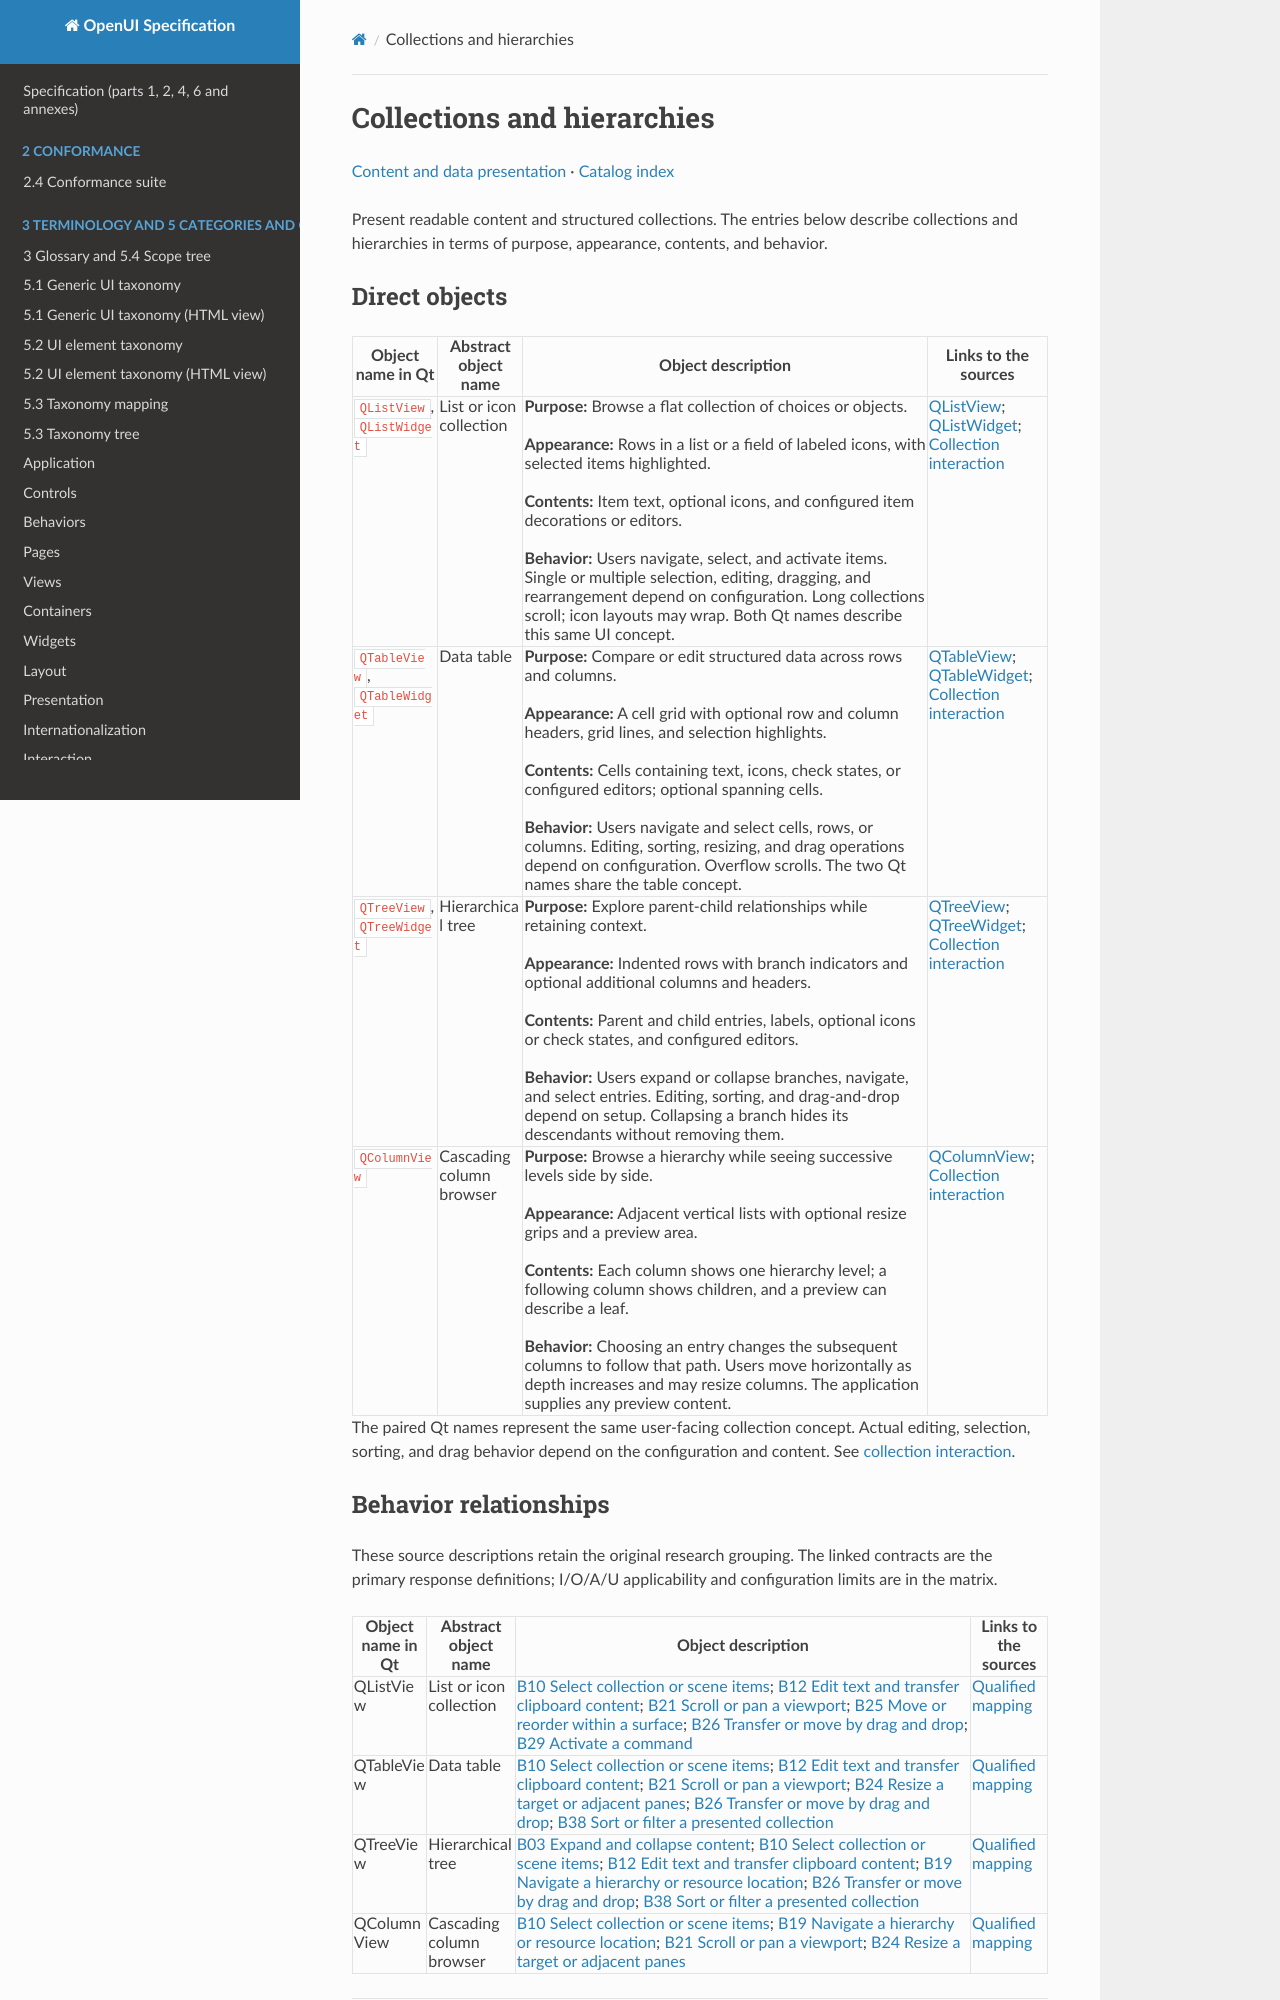

repository: shlomoa/openui-spec · page: survey/qt/categories/content-and-data/collections-and-hierarchies/index.html · generator: mkdocs

# Collections and hierarchies

[Content and data presentation](README.md) · [Catalog index](../../README.md)

Present readable content and structured collections. The entries below describe collections and hierarchies in terms of purpose, appearance, contents, and behavior.

## Direct objects

| Object name in Qt | Abstract object name | Object description | Links to the sources |
|---|---|---|---|
| <a id="qlistview"></a> `QListView`, `QListWidget` | List or icon collection | **Purpose:** Browse a flat collection of choices or objects.<br><br>**Appearance:** Rows in a list or a field of labeled icons, with selected items highlighted.<br><br>**Contents:** Item text, optional icons, and configured item decorations or editors.<br><br>**Behavior:** Users navigate, select, and activate items. Single or multiple selection, editing, dragging, and rearrangement depend on configuration. Long collections scroll; icon layouts may wrap. Both Qt names describe this same UI concept. | [QListView](https://doc.qt.io/qt-6/qlistview.html); [QListWidget](https://doc.qt.io/qt-6/qlistwidget.html); [Collection interaction](https://doc.qt.io/qt-6/qabstractitemview.html) |
| <a id="qtableview"></a> `QTableView`, `QTableWidget` | Data table | **Purpose:** Compare or edit structured data across rows and columns.<br><br>**Appearance:** A cell grid with optional row and column headers, grid lines, and selection highlights.<br><br>**Contents:** Cells containing text, icons, check states, or configured editors; optional spanning cells.<br><br>**Behavior:** Users navigate and select cells, rows, or columns. Editing, sorting, resizing, and drag operations depend on configuration. Overflow scrolls. The two Qt names share the table concept. | [QTableView](https://doc.qt.io/qt-6/qtableview.html); [QTableWidget](https://doc.qt.io/qt-6/qtablewidget.html); [Collection interaction](https://doc.qt.io/qt-6/qabstractitemview.html) |
| <a id="qtreeview"></a> `QTreeView`, `QTreeWidget` | Hierarchical tree | **Purpose:** Explore parent-child relationships while retaining context.<br><br>**Appearance:** Indented rows with branch indicators and optional additional columns and headers.<br><br>**Contents:** Parent and child entries, labels, optional icons or check states, and configured editors.<br><br>**Behavior:** Users expand or collapse branches, navigate, and select entries. Editing, sorting, and drag-and-drop depend on setup. Collapsing a branch hides its descendants without removing them. | [QTreeView](https://doc.qt.io/qt-6/qtreeview.html); [QTreeWidget](https://doc.qt.io/qt-6/qtreewidget.html); [Collection interaction](https://doc.qt.io/qt-6/qabstractitemview.html) |
| <a id="qcolumnview"></a> `QColumnView` | Cascading column browser | **Purpose:** Browse a hierarchy while seeing successive levels side by side.<br><br>**Appearance:** Adjacent vertical lists with optional resize grips and a preview area.<br><br>**Contents:** Each column shows one hierarchy level; a following column shows children, and a preview can describe a leaf.<br><br>**Behavior:** Choosing an entry changes the subsequent columns to follow that path. Users move horizontally as depth increases and may resize columns. The application supplies any preview content. | [QColumnView](https://doc.qt.io/qt-6/qcolumnview.html); [Collection interaction](https://doc.qt.io/qt-6/qabstractitemview.html) |

The paired Qt names represent the same user-facing collection concept. Actual editing, selection, sorting, and drag behavior depend on the configuration and content. See [collection interaction](https://doc.qt.io/qt-6/qabstractitemview.html#details).
